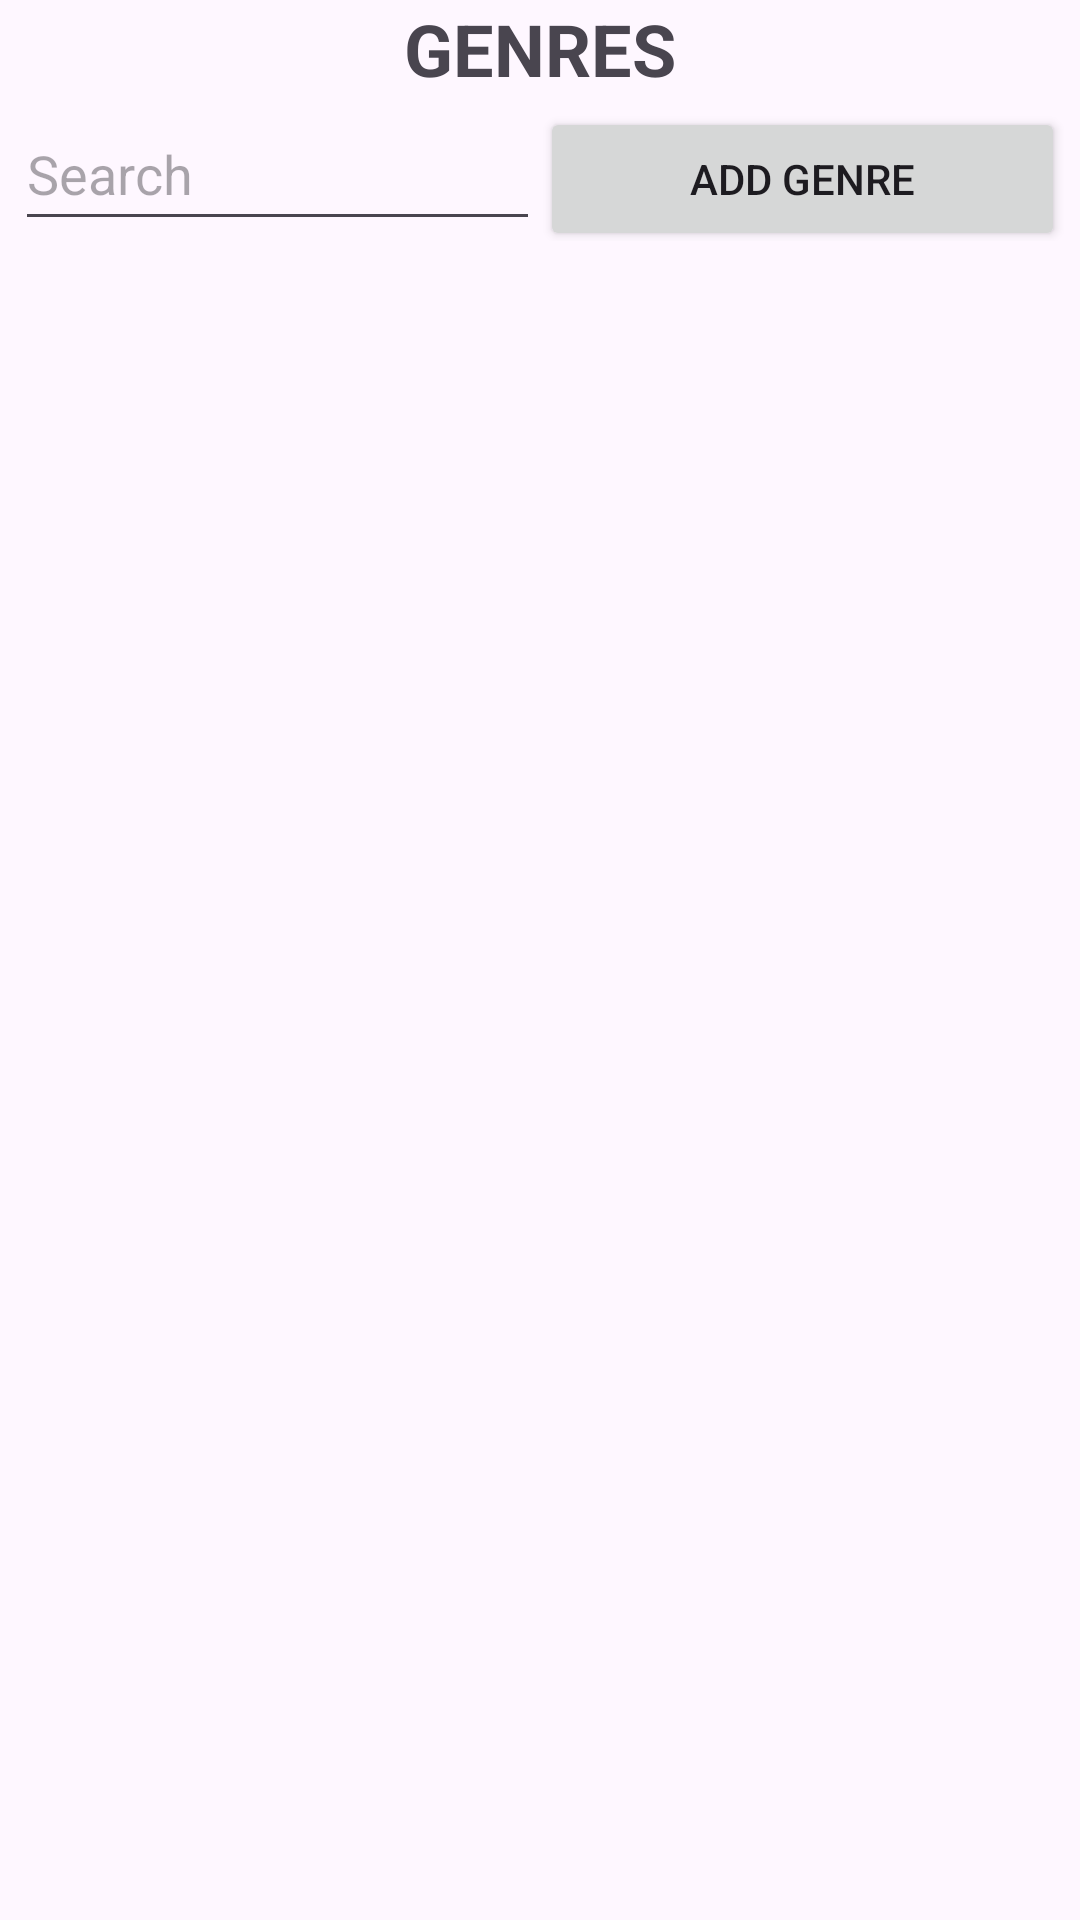

This screen was rendered from an Android layout file. Write that file and the resources it references.
<!-- AndroidManifest.xml: application theme Theme.MyApplication -->
<!-- res/layout/activity_genre.xml -->
<LinearLayout xmlns:android="http://schemas.android.com/apk/res/android"
    android:layout_width="match_parent"
    android:layout_height="match_parent"
    android:gravity="center_horizontal"
    android:orientation="vertical"
    android:paddingHorizontal="5dp">

    <TextView
        android:id="@+id/tv_headline"
        android:layout_width="wrap_content"
        android:layout_height="wrap_content"
        android:text="GENRES"
        android:textSize="24sp"
        android:textStyle="bold" />

    <LinearLayout
        android:layout_width="match_parent"
        android:layout_height="wrap_content"
        android:orientation="horizontal">

        <EditText
            android:id="@+id/et_search"
            android:layout_width="0dp"
            android:layout_height="wrap_content"
            android:layout_weight="1"
            android:autofillHints=""
            android:hint="Search"
            android:inputType="text"
            android:minHeight="48dp" />

        <Button
            android:id="@+id/button"
            style="@style/Widget.AppCompat.Button.Small"
            android:layout_width="0dp"
            android:layout_height="wrap_content"
            android:layout_weight="1"
            android:text="Add genre" />
    </LinearLayout>

    <ListView
        android:id="@+id/list_view"
        android:layout_width="match_parent"
        android:layout_height="wrap_content" />
</LinearLayout>
<!-- resources referenced by this layout -->
<resources>
  <style name="Theme.MyApplication" parent="Base.Theme.MyApplication" />
  <style name="Base.Theme.MyApplication" parent="Theme.Material3.Light.NoActionBar">
          <item name="colorPrimary">#00FFCB</item>
          <item name="colorPrimaryVariant">#000000</item>
          <item name="colorOnPrimary">#FFFFFF</item>
      </style>
</resources>
